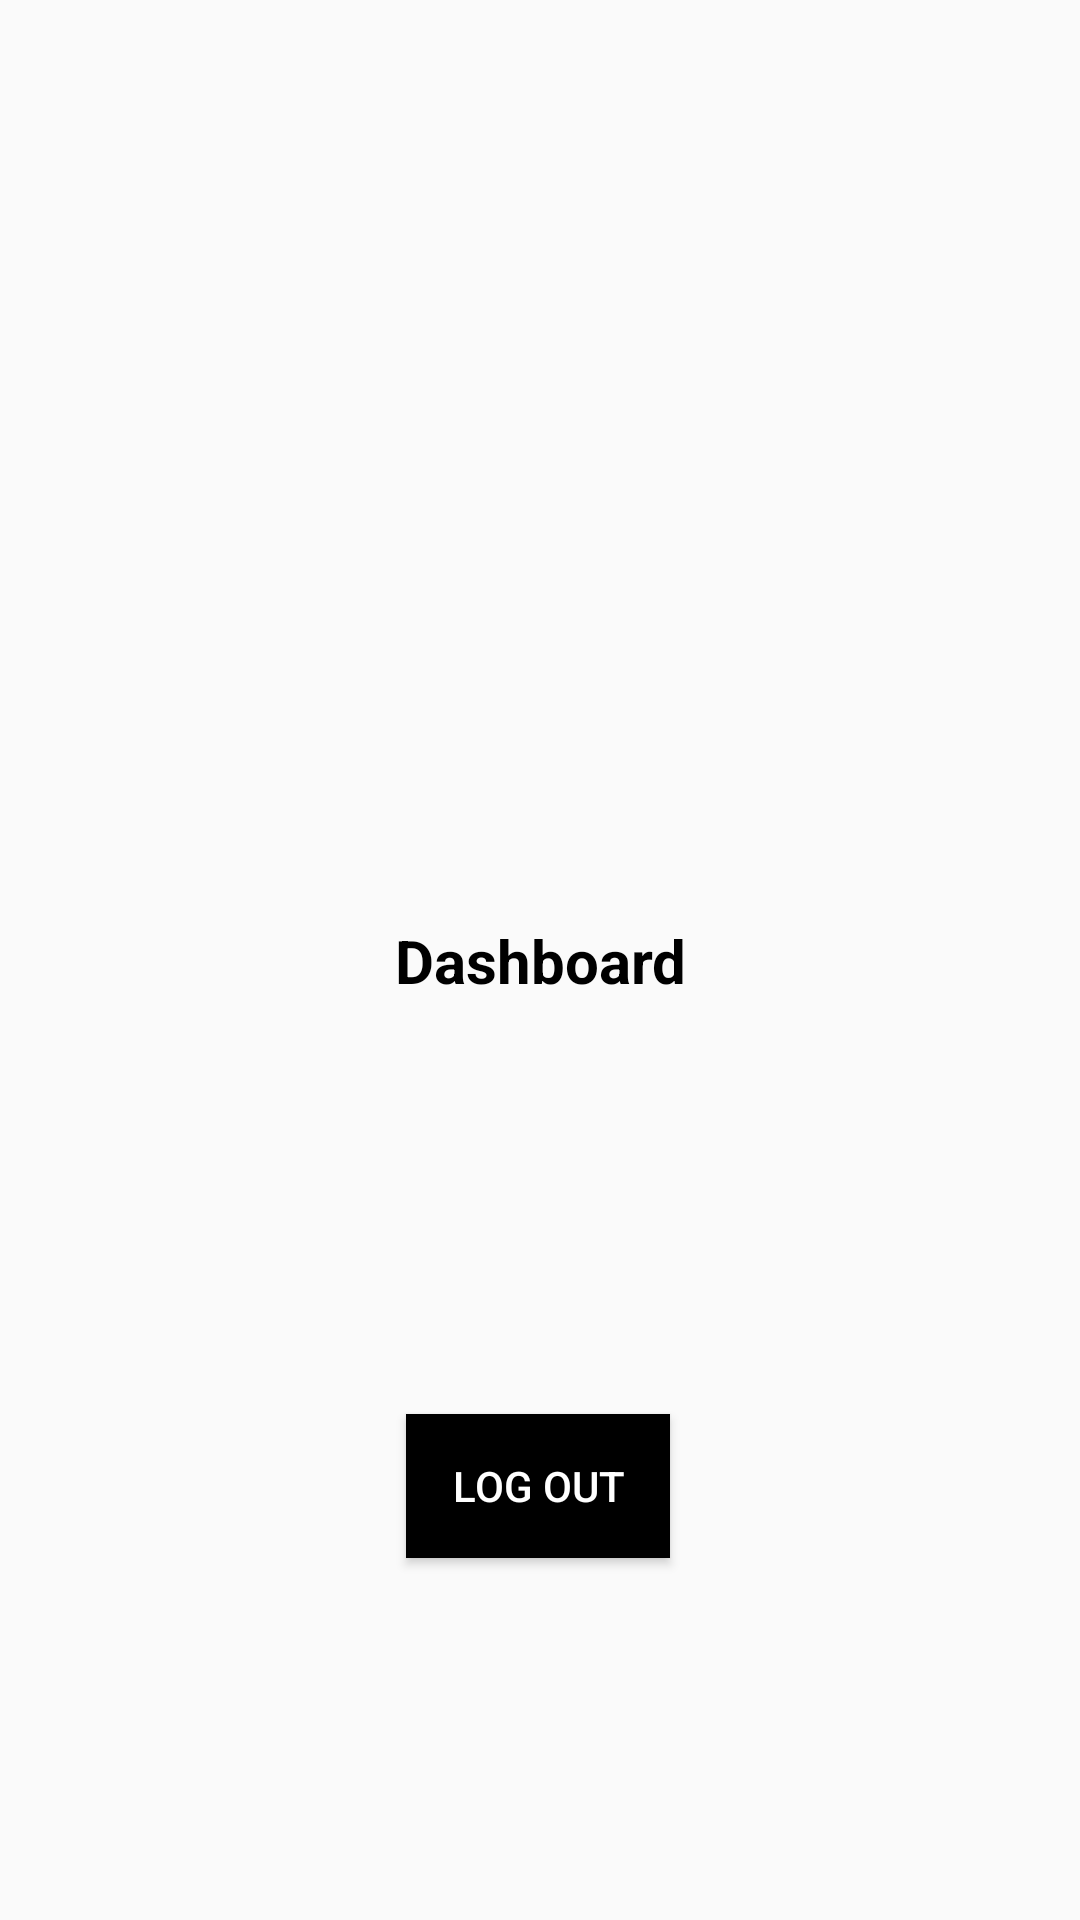

This screen was rendered from an Android layout file. Write that file and the resources it references.
<!-- AndroidManifest.xml: application theme Theme.OTPApplication -->
<!-- res/layout/activity_dashboard.xml -->
<?xml version="1.0" encoding="utf-8"?>
<androidx.constraintlayout.widget.ConstraintLayout xmlns:android="http://schemas.android.com/apk/res/android"
    xmlns:app="http://schemas.android.com/apk/res-auto"
    xmlns:tools="http://schemas.android.com/tools"
    android:layout_width="match_parent"
    android:layout_height="match_parent"
    tools:context=".Dashboard">

    <TextView
        android:id="@+id/textView"
        android:layout_width="273dp"
        android:layout_height="95dp"
        android:text="@string/dashboard"
        android:textStyle="bold"
        android:gravity="center"
        android:textSize="20sp"
        android:textColor="@color/black"
        app:layout_constraintBottom_toBottomOf="parent"
        app:layout_constraintEnd_toEndOf="parent"
        app:layout_constraintStart_toStartOf="parent"
        app:layout_constraintTop_toTopOf="parent" />

    <Button
        android:layout_width="wrap_content"
        android:layout_height="wrap_content"
        android:background="@color/black"
        android:text="@string/log_out"
        android:id="@+id/buttonlog"
        android:textColor="@color/white"
        app:layout_constraintBottom_toBottomOf="parent"
        app:layout_constraintEnd_toEndOf="parent"
        app:layout_constraintHorizontal_bias="0.498"
        app:layout_constraintStart_toStartOf="parent"
        app:layout_constraintTop_toBottomOf="@+id/textView"
        app:layout_constraintVertical_bias="0.462" />
</androidx.constraintlayout.widget.ConstraintLayout>
<!-- resources referenced by this layout -->
<resources>
  <string name="dashboard">Dashboard</string>
  <string name="log_out">log out</string>
  <style name="Theme.OTPApplication" parent="Theme.AppCompat.DayNight.NoActionBar">
          
          <item name="colorPrimary">@color/purple_500</item>
          <item name="colorPrimaryVariant">@color/purple_700</item>
          <item name="colorOnPrimary">@color/white</item>
          
          <item name="colorSecondary">@color/teal_200</item>
          <item name="colorSecondaryVariant">@color/teal_700</item>
          <item name="colorOnSecondary">@color/black</item>
          
          <item name="android:statusBarColor">?attr/colorPrimaryVariant</item>
          
      </style>
  <!-- not gathered from this repository: default colours our renderer supplied (Android Studio template values) -->
  <color name="purple_500">#FF6200EE</color>
  <color name="purple_700">#FF3700B3</color>
  <color name="teal_200">#FF03DAC5</color>
  <color name="teal_700">#FF018786</color>
  <color name="black">#FF000000</color>
  <color name="white">#FFFFFFFF</color>
</resources>
